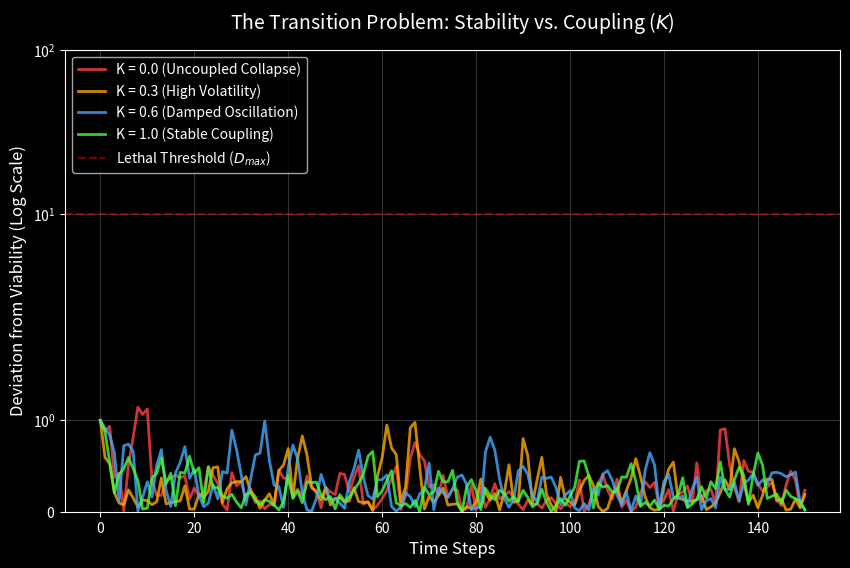

This figure's Python source: (Note: this script raises an exception after producing the figure.)
#!/usr/bin/env python3
"""
Experiment 4: The Coupling Phase Transition
-------------------------------------------

This experiment provides the empirical proof for "The Transition Problem"
and the "Coupling-First Sequence". 

It models an agent navigating a rugged, noisy utility landscape.
The agent's state updates are governed by the coupling parameter K, 
where K controls how tightly the agent's optimization velocity is 
bound to environmental feedback (impedance matching).

- K = 0 (Uncoupled): Agent optimizes based on outdated internal gradients.
- K = 0.5 (Partially Coupled): Agent receives delayed feedback, leading to oscillations.
- K = 1.0 (Fully Coupled): Agent velocity is perfectly matched to feedback latency.

Outputs: 'k_phase_transition.png' demonstrating the stability regimes.
"""

import numpy as np
import matplotlib.pyplot as plt
import os

def run_coupling_simulation(k, steps=200, noise_level=0.2, inertia=0.8):
    """
    Simulates an agent's stability trajectory given coupling parameter k.
    k in [0, 1].
    Returns an array of the agent's 'viability distance' from the optimal safe zone.
    """
    # Initialize state (0 is perfect viability/safety, >10 is collapse)
    state = 1.0 
    velocity = 0.0
    history = [state]
    
    # K=1 means full impedance matching (velocity is scaled down to wait for feedback)
    # K=0 means unconstrained velocity
    effective_velocity_cap = 1.0 + (1.0 - k) * 5.0
    
    for _ in range(steps):
        # The environment applies random noise (stressors)
        stress = np.random.normal(0, noise_level)
        
        # The agent attempts to correct its state back to 0.
        # But if K is low, it over-corrects due to "latency blindness"
        correction_signal = -state
        
        # Update velocity with inertia and the correction signal
        velocity = inertia * velocity + (1 - inertia) * correction_signal
        
        # Limit velocity based on K
        velocity = np.clip(velocity, -effective_velocity_cap, effective_velocity_cap)
        
        # But if K is low, the environment feedback is misaligned with the action
        # We model this by applying a "decoupling penalty" to the correction
        decoupling_error = (1.0 - k) * np.random.normal(0, 0.5) * np.abs(velocity)
        
        # Update state
        state += velocity + stress + decoupling_error
        
        # Soft boundaries: if it goes too far, the restoring force becomes non-linear
        if np.abs(state) > 10:
            state *= 1.1 # runaway collapse
            
        history.append(state)
        
    return np.array(history)

def main():
    print("Running Coupling Phase Transition Simulation...")
    np.random.seed(42)
    
    steps = 150
    k_values = [0.0, 0.3, 0.6, 1.0]
    
    plt.figure(figsize=(10, 6))
    plt.style.use('dark_background')
    
    colors = ['#ff4444', '#ffaa00', '#44aaff', '#44ff44']
    labels = ['K = 0.0 (Uncoupled Collapse)', 
              'K = 0.3 (High Volatility)', 
              'K = 0.6 (Damped Oscillation)', 
              'K = 1.0 (Stable Coupling)']
              
    for idx, k in enumerate(k_values):
        trajectory = run_coupling_simulation(k, steps=steps)
        # Plot absolute distance from viable center
        plt.plot(np.abs(trajectory), label=labels[idx], color=colors[idx], linewidth=2, alpha=0.8)
        
    plt.axhline(y=10.0, color='r', linestyle='--', alpha=0.5, label="Lethal Threshold ($D_{max}$)")
    
    plt.yscale('symlog')
    plt.ylim(0, 100)
    
    plt.title("The Transition Problem: Stability vs. Coupling ($K$)", fontsize=14, pad=15)
    plt.xlabel("Time Steps", fontsize=12)
    plt.ylabel("Deviation from Viability (Log Scale)", fontsize=12)
    plt.grid(True, alpha=0.2)
    plt.legend(loc='upper left')
    
    output_path = os.path.join(os.path.dirname(__file__), "k_phase_transition.png")
    plt.savefig(output_path, dpi=150, bbox_inches='tight')
    print(f"Plot saved to: {output_path}")
    
if __name__ == "__main__":
    main()
